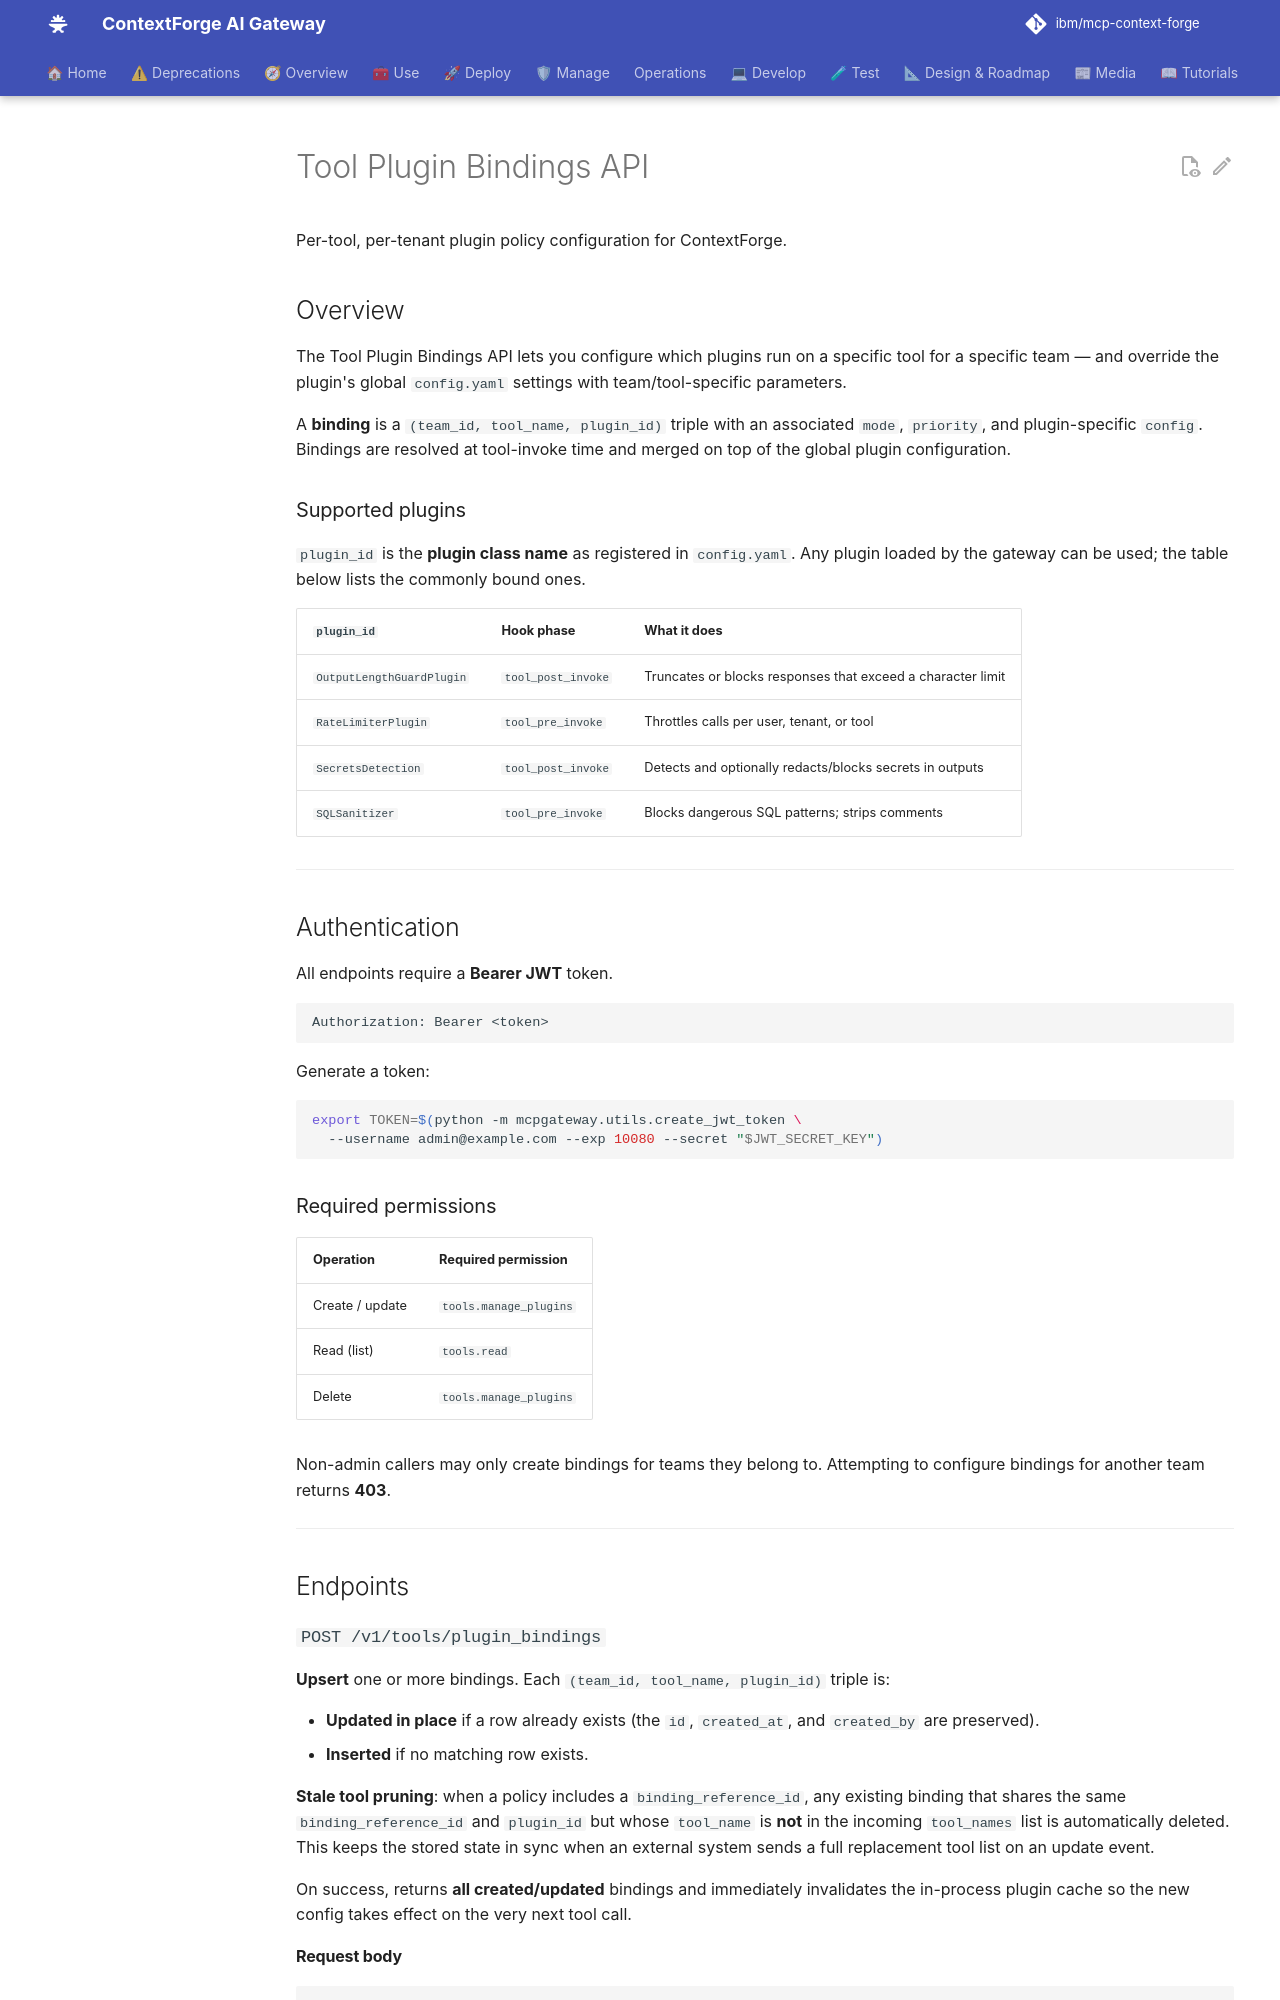

repository: brian-hussey/mcp-context-forge · page: 1.0.11/api/plugin-bindings-api/index.html · generator: mkdocs

# Tool Plugin Bindings API

Per-tool, per-tenant plugin policy configuration for ContextForge.

## Overview

The Tool Plugin Bindings API lets you configure which plugins run on a specific tool for a specific team — and override the plugin's global `config.yaml` settings with team/tool-specific parameters.

A **binding** is a `(team_id, tool_name, plugin_id)` triple with an associated `mode`, `priority`, and plugin-specific `config`. Bindings are resolved at tool-invoke time and merged on top of the global plugin configuration.

### Supported plugins

`plugin_id` is the **plugin class name** as registered in `config.yaml`. Any plugin loaded by the gateway can be used; the table below lists the commonly bound ones.

| `plugin_id`               | Hook phase        | What it does                                                  |
|---------------------------|-------------------|---------------------------------------------------------------|
| `OutputLengthGuardPlugin` | `tool_post_invoke`| Truncates or blocks responses that exceed a character limit   |
| `RateLimiterPlugin`       | `tool_pre_invoke` | Throttles calls per user, tenant, or tool                     |
| `SecretsDetection`        | `tool_post_invoke`| Detects and optionally redacts/blocks secrets in outputs      |
| `SQLSanitizer`            | `tool_pre_invoke` | Blocks dangerous SQL patterns; strips comments                |

---

## Authentication

All endpoints require a **Bearer JWT** token.

```
Authorization: Bearer <token>
```

Generate a token:

```bash
export TOKEN=$(python -m mcpgateway.utils.create_jwt_token \
  --username admin@example.com --exp 10080 --secret "$JWT_SECRET_KEY")
```

### Required permissions

| Operation         | Required permission       |
|-------------------|---------------------------|
| Create / update   | `tools.manage_plugins`    |
| Read (list)       | `tools.read`              |
| Delete            | `tools.manage_plugins`    |

Non-admin callers may only create bindings for teams they belong to. Attempting to configure bindings for another team returns **403**.

---

## Endpoints

### `POST /v1/tools/plugin_bindings`

**Upsert** one or more bindings. Each `(team_id, tool_name, plugin_id)` triple is:

- **Updated in place** if a row already exists (the `id`, `created_at`, and `created_by` are preserved).
- **Inserted** if no matching row exists.

**Stale tool pruning**: when a policy includes a `binding_reference_id`, any existing binding that shares the same `binding_reference_id` and `plugin_id` but whose `tool_name` is **not** in the incoming `tool_names` list is automatically deleted. This keeps the stored state in sync when an external system sends a full replacement tool list on an update event.

On success, returns **all created/updated** bindings and immediately invalidates the in-process plugin cache so the new config takes effect on the very next tool call.
